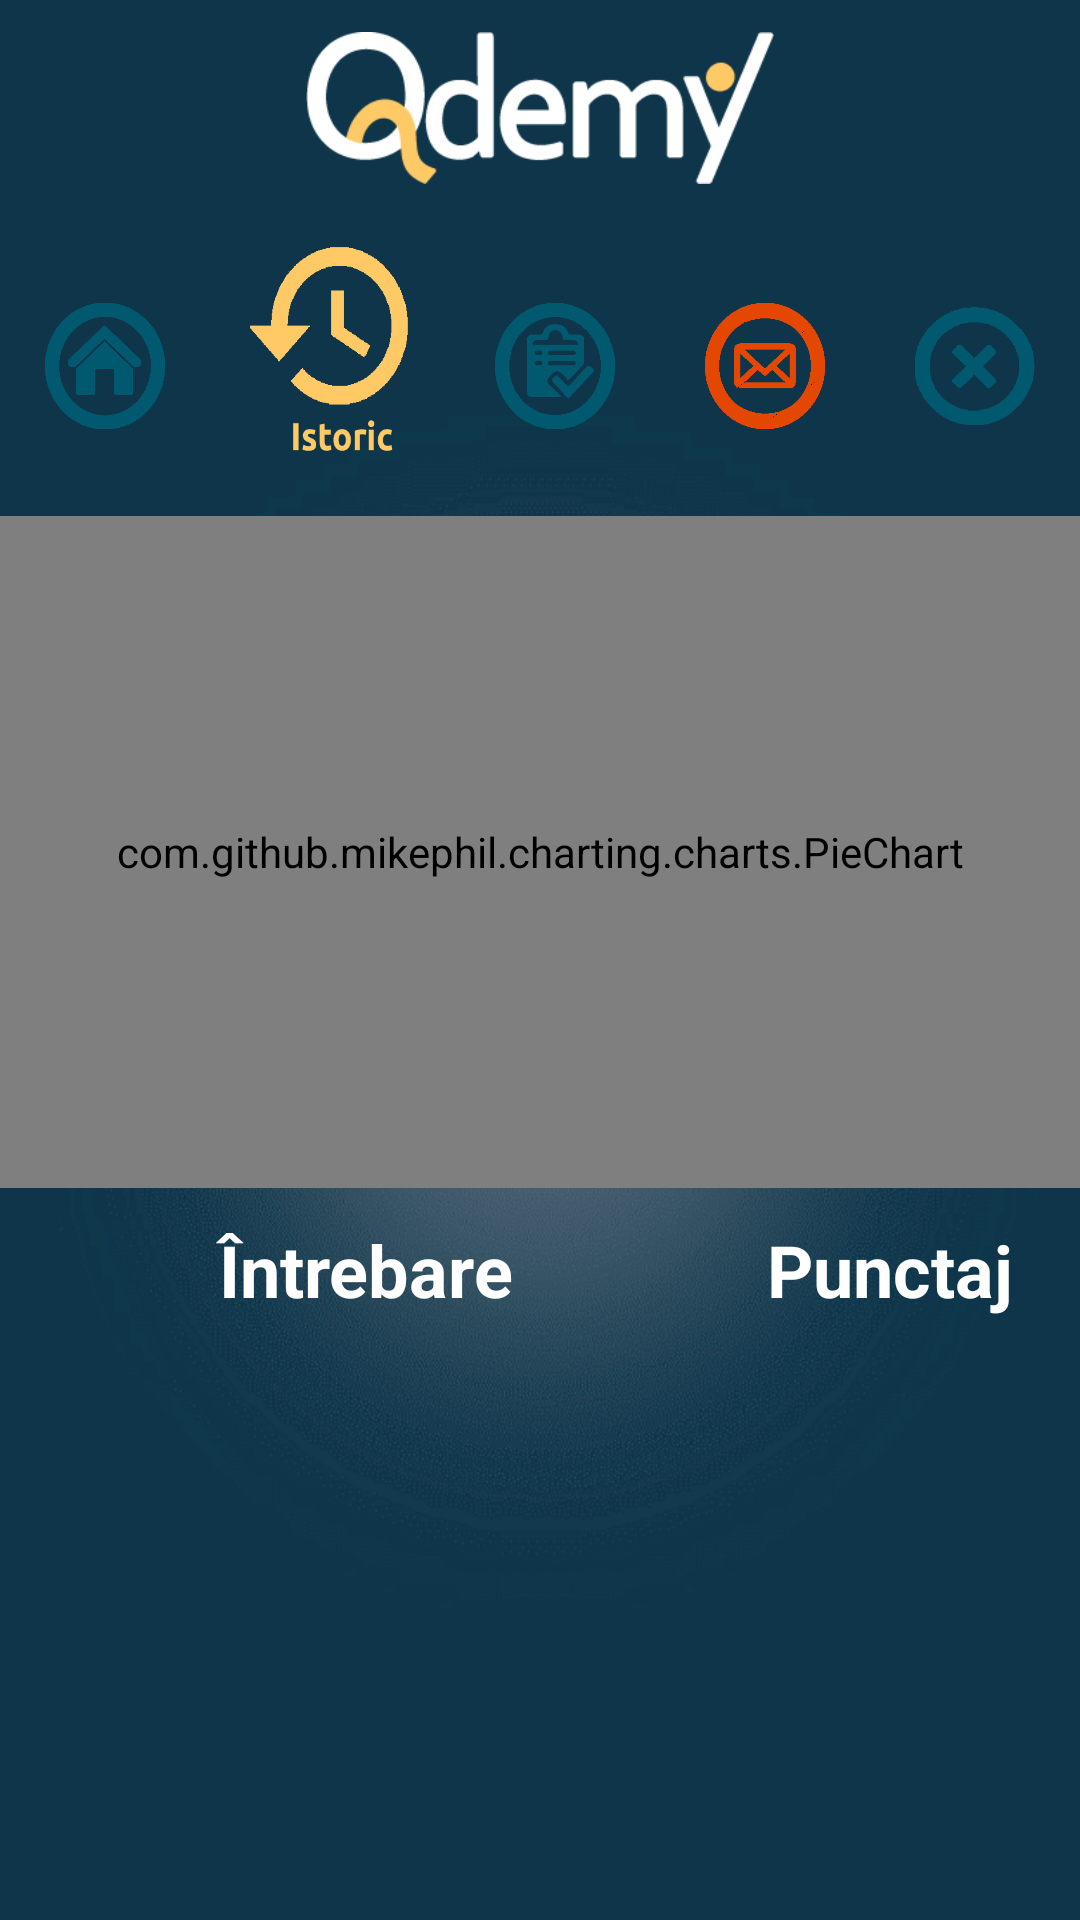

Write the Android layout XML for this screen, with the resource values it uses.
<!-- AndroidManifest.xml: application theme AppTheme -->
<!-- res/layout/activity_rezumat_student.xml -->
<?xml version="1.0" encoding="utf-8"?>

<android.support.constraint.ConstraintLayout xmlns:android="http://schemas.android.com/apk/res/android"
    xmlns:app="http://schemas.android.com/apk/res-auto"
    xmlns:tools="http://schemas.android.com/tools"
    android:layout_width="match_parent"
    android:layout_height="match_parent"
    android:background="@drawable/fundal4"
    tools:context=".RezumatStudentActivity">

    <LinearLayout
        android:id="@+id/linearLayout3"
        android:layout_width="match_parent"
        android:layout_height="100dp"
        android:layout_margin="0dp"
        android:layout_marginStart="8dp"
        android:layout_marginTop="8dp"
        android:layout_marginEnd="8dp"
        android:orientation="horizontal"
        android:weightSum="5.5"
        app:layout_constraintEnd_toEndOf="parent"
        app:layout_constraintStart_toStartOf="parent"
        app:layout_constraintTop_toBottomOf="@+id/titlu_image_profesor9">

        <ImageView
            android:id="@+id/acasa_image_rezumatStudent"
            android:layout_width="0dp"
            android:layout_height="match_parent"
            android:layout_margin="15dp"
            android:layout_weight="1"
            android:contentDescription="@string/inapoi"
            app:layout_constraintStart_toStartOf="parent"
            app:layout_constraintTop_toTopOf="parent"
            app:srcCompat="@drawable/acasax" />

        <ImageView
            android:id="@+id/istoric_button_rezumatStudent"
            android:layout_width="0dp"
            android:layout_height="match_parent"
            android:layout_margin="10dp"
            android:layout_marginStart="8dp"
            android:layout_marginLeft="8dp"
            android:layout_marginEnd="8dp"
            android:layout_marginRight="8dp"
            android:layout_marginBottom="372dp"
            android:layout_weight="1.5"
            app:layout_constraintBottom_toBottomOf="parent"
            app:layout_constraintEnd_toEndOf="parent"
            app:layout_constraintHorizontal_bias="1.0"
            app:layout_constraintStart_toStartOf="parent"
            app:layout_constraintTop_toBottomOf="@+id/titlu_image_profesor"
            app:layout_constraintVertical_bias="1.0"
            app:srcCompat="@drawable/istoric" />

        <ImageView
            android:id="@+id/testePublice_button_rezumatStudent"
            android:layout_width="0dp"
            android:layout_height="match_parent"
            android:layout_margin="15dp"
            android:layout_marginStart="8dp"
            android:layout_marginLeft="8dp"
            android:layout_weight="1"
            app:layout_constraintStart_toStartOf="parent"
            app:layout_constraintTop_toTopOf="parent"
            app:srcCompat="@drawable/testex" />

        <ImageView
            android:id="@+id/mail_button_rezumatStudent"
            android:layout_width="0dp"
            android:layout_height="match_parent"
            android:layout_margin="15dp"
            android:layout_marginStart="8dp"
            android:layout_marginLeft="8dp"
            android:layout_marginEnd="8dp"
            android:layout_marginRight="8dp"
            android:layout_marginBottom="136dp"
            android:layout_weight="1"
            app:layout_constraintBottom_toBottomOf="parent"
            app:layout_constraintEnd_toEndOf="parent"
            app:layout_constraintHorizontal_bias="0.0"
            app:layout_constraintStart_toStartOf="parent"
            app:layout_constraintTop_toBottomOf="@+id/intrebari_button_profesor"
            app:layout_constraintVertical_bias="0.0"
            app:srcCompat="@drawable/mail" />

        <ImageView
            android:id="@+id/back_image_rezumatStudent"
            android:layout_width="0dp"
            android:layout_height="match_parent"
            android:layout_margin="15dp"
            android:layout_weight="1"
            android:contentDescription="@string/inapoi"
            app:layout_constraintStart_toStartOf="parent"
            app:layout_constraintTop_toTopOf="parent"
            app:srcCompat="@drawable/deconectare" />
    </LinearLayout>

    <ImageView
        android:id="@+id/titlu_image_profesor9"
        android:layout_width="156dp"
        android:layout_height="72dp"
        android:layout_marginStart="8dp"
        android:layout_marginLeft="8dp"
        android:layout_marginEnd="8dp"
        android:layout_marginRight="8dp"
        android:contentDescription="@string/logo"
        app:layout_constraintEnd_toEndOf="parent"
        app:layout_constraintStart_toStartOf="parent"
        app:layout_constraintTop_toTopOf="parent"
        app:srcCompat="@drawable/logo_white" />

    <LinearLayout
        android:layout_width="match_parent"
        android:layout_height="0dp"
        android:layout_margin="0dp"
        android:layout_marginStart="8dp"
        android:layout_marginLeft="8dp"
        android:layout_marginTop="8dp"
        android:layout_marginEnd="8dp"
        android:layout_marginRight="8dp"
        android:layout_marginBottom="8dp"
        android:orientation="vertical"
        android:weightSum="10"
        app:layout_constraintBottom_toBottomOf="parent"
        app:layout_constraintEnd_toEndOf="parent"
        app:layout_constraintStart_toStartOf="parent"
        app:layout_constraintTop_toBottomOf="@+id/linearLayout3">

        <com.github.mikephil.charting.charts.PieChart
            android:id="@+id/piechart_rezumatStudent"
            android:layout_width="match_parent"
            android:layout_height="0sp"
            android:layout_margin="0dp"
            android:layout_weight="5"
            android:padding="0dp"></com.github.mikephil.charting.charts.PieChart>

        <LinearLayout
            android:layout_width="match_parent"
            android:layout_height="0dp"
            android:layout_margin="5dp"
            android:layout_weight="1"
            android:orientation="horizontal"
            android:weightSum="3">

            <TextView
                android:id="@+id/intrebare_text_rezumatStudent"
                android:layout_width="0dp"
                android:layout_height="match_parent"
                android:layout_margin="0dp"
                android:layout_marginStart="8dp"
                android:layout_marginLeft="8dp"
                android:layout_marginTop="8dp"
                android:layout_marginEnd="8dp"
                android:layout_marginRight="8dp"
                android:layout_marginBottom="8dp"
                android:layout_weight="2"
                android:gravity="center"
                android:text="@string/ntrebare"
                android:textSize="24sp"
                android:textStyle="bold"
                app:layout_constraintBottom_toBottomOf="parent"
                app:layout_constraintEnd_toEndOf="parent"
                app:layout_constraintStart_toStartOf="parent"
                app:layout_constraintVertical_bias="0.417" />

            <TextView
                android:id="@+id/punctaj_text_rezumatStudent"
                android:layout_width="0dp"
                android:layout_height="match_parent"
                android:layout_margin="0dp"
                android:layout_marginStart="8dp"
                android:layout_marginLeft="8dp"
                android:layout_marginTop="8dp"
                android:layout_marginEnd="8dp"
                android:layout_marginRight="8dp"
                android:layout_marginBottom="8dp"
                android:layout_weight="1"
                android:gravity="center"
                android:text="@string/punctaj"
                android:textSize="24sp"
                android:textStyle="bold"
                app:layout_constraintBottom_toBottomOf="parent"
                app:layout_constraintEnd_toEndOf="parent"
                app:layout_constraintStart_toStartOf="parent"
                app:layout_constraintVertical_bias="0.417" />
        </LinearLayout>

        <ListView
            android:id="@+id/intrebari_list_rezumatStudent"
            android:layout_width="match_parent"
            android:layout_height="0dp"
            android:layout_margin="5dp"
            android:layout_weight="4"></ListView>

        <TextView
            android:id="@+id/promovat_text_rezumatStudent"
            android:layout_width="match_parent"
            android:layout_height="0dp"
            android:layout_margin="0dp"
            android:layout_marginStart="8dp"
            android:layout_marginLeft="8dp"
            android:layout_marginTop="8dp"
            android:layout_marginEnd="8dp"
            android:layout_marginRight="8dp"
            android:layout_marginBottom="8dp"
            android:gravity="center"
            android:text="@string/promovat1"
            android:textSize="24sp"
            android:textStyle="bold"
            app:layout_constraintBottom_toBottomOf="parent"
            app:layout_constraintEnd_toEndOf="parent"
            app:layout_constraintHorizontal_bias="0.405"
            app:layout_constraintStart_toEndOf="@+id/back_image_rezumatTest"
            app:layout_constraintTop_toTopOf="parent"
            app:layout_constraintVertical_bias="0.015" />
    </LinearLayout>

</android.support.constraint.ConstraintLayout>
<!-- resources referenced by this layout -->
<resources>
  <!-- drawable acasax: png bitmap (drawable, 19062 bytes) -->
  <!-- drawable deconectare: png bitmap (drawable, 17372 bytes) -->
  <!-- drawable fundal4: png bitmap (drawable, 299968 bytes) -->
  <!-- drawable istoric: png bitmap (drawable, 20229 bytes) -->
  <!-- drawable logo_white: png bitmap (drawable, 6114 bytes) -->
  <!-- drawable mail: png bitmap (drawable, 19632 bytes) -->
  <!-- drawable testex: png bitmap (drawable, 19031 bytes) -->
  <string name="inapoi">inapoi</string>
  <string name="logo">logo</string>
  <string name="ntrebare">Întrebare</string>
  <string name="promovat1">-promovat?-</string>
  <string name="punctaj">Punctaj</string>
  <style name="AppTheme" parent="Theme.AppCompat.Light.NoActionBar">
          
          <item name="colorPrimary">#FFC966</item>
          <item name="colorPrimaryDark">#20445A</item>
          <item name="colorAccent">#FFC966</item>
          <item name="android:colorBackground">@android:color/background_light</item>
          <item name="android:textColorPrimary">#20445A</item>
          <item name="colorButtonNormal">#FFC966</item>
          <item name="android:textColor">#FFFFFF</item>
          <item name="android:colorForeground">#0e354a</item>
      </style>
</resources>
